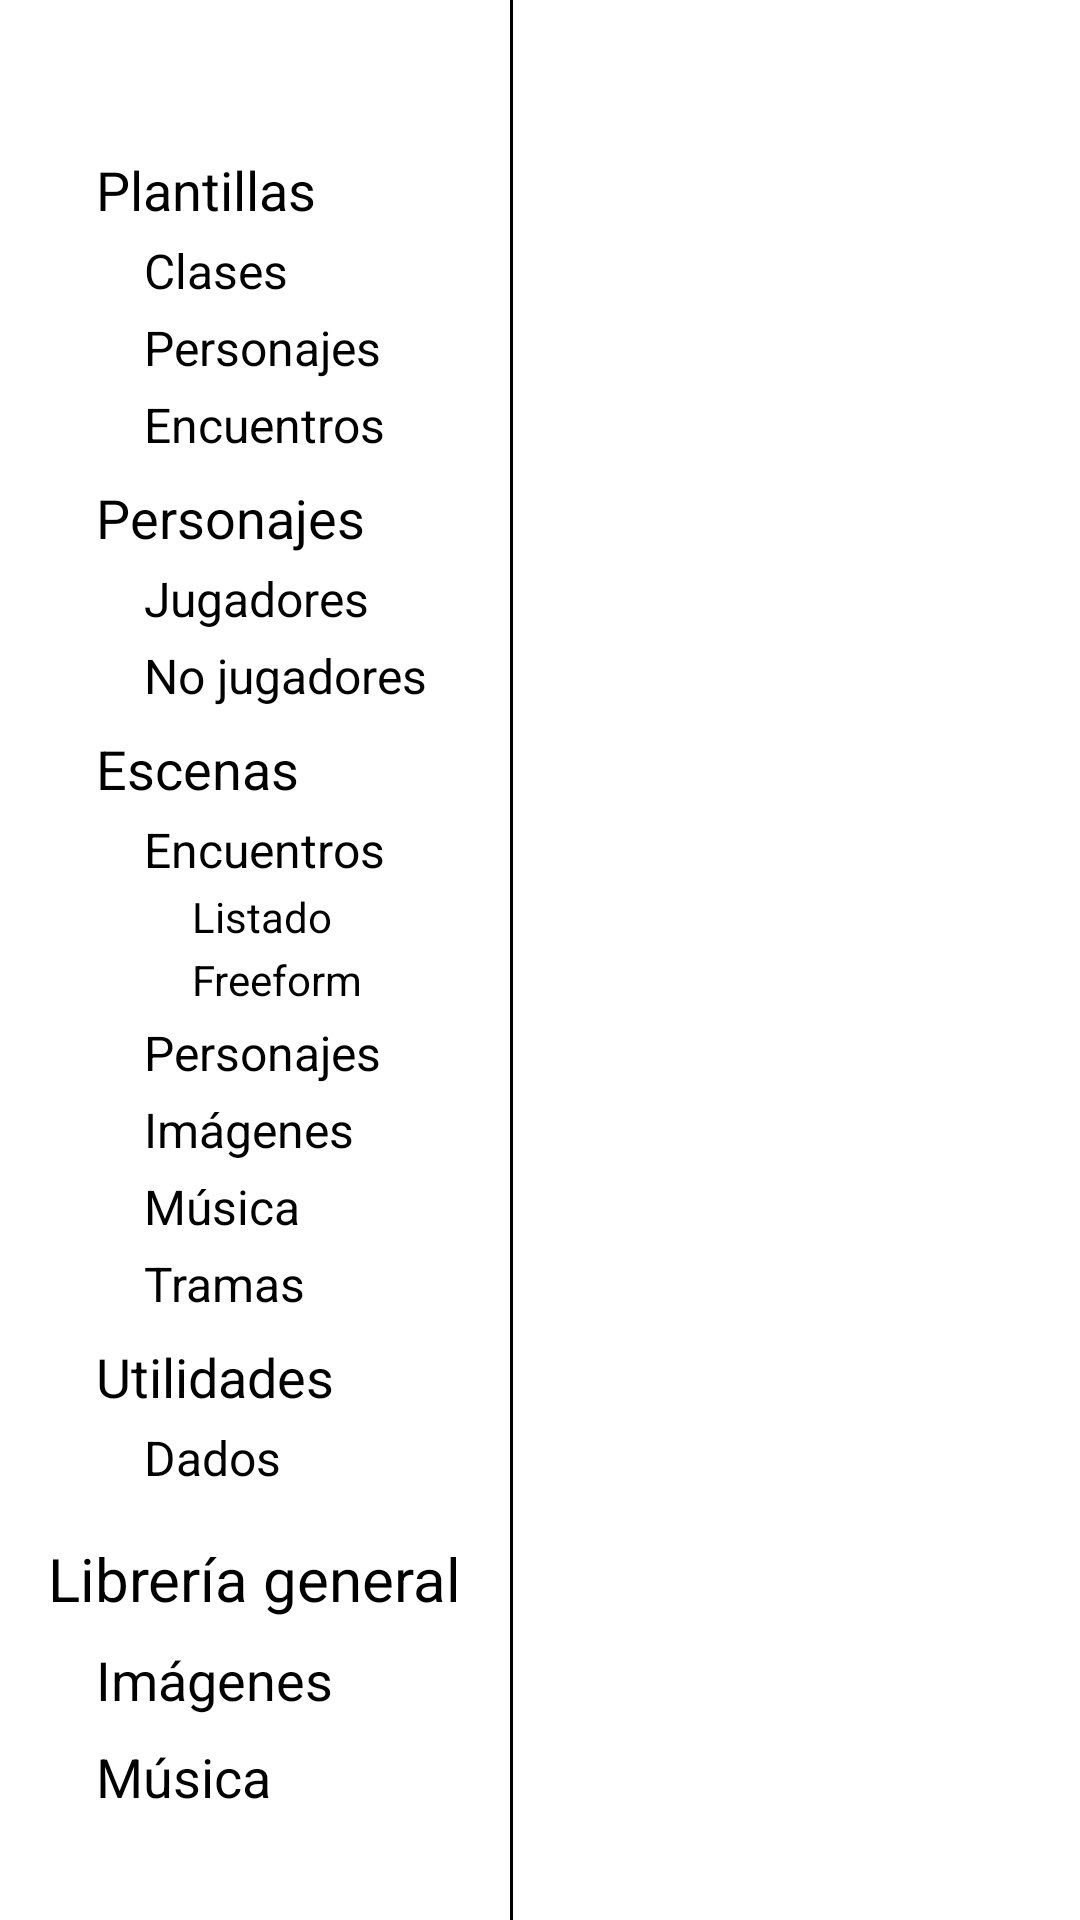

Layout XML and referenced resources for this Android screen:
<!-- AndroidManifest.xml: application theme AppTheme -->
<!-- res/layout/anima_partida_main.xml -->
<?xml version="1.0" encoding="utf-8"?>

<LinearLayout xmlns:android="http://schemas.android.com/apk/res/android"
    android:layout_width="match_parent"
    android:layout_height="match_parent"
    android:orientation="horizontal" >

    
    <ScrollView android:layout_width="wrap_content" android:layout_height="fill_parent">
        <LinearLayout
	        android:id="@+id/zonaMenu"
	        style="@style/menu.izquierdo">
	        
	        <TextView android:id="@+id/nombrePartida" style="@style/titulo.h1" />
	        <LinearLayout android:id="@+id/menuPartida" style="@style/menu.submenu">
	            
		        <TextView android:text="@string/comun_partida_menu_partida_plantillas" style="@style/titulo.h2" />
		        <LinearLayout android:id="@+id/menuPlantillas" style="@style/menu.submenu">
		            <TextView android:text="@string/comun_partida_menu_partida_plantillas_clases" style="@style/titulo.h3"/>
		            <TextView android:text="@string/comun_partida_menu_partida_plantillas_pjs" style="@style/titulo.h3"/>
		            <TextView android:text="@string/comun_partida_menu_partida_plantillas_encuentros" style="@style/titulo.h3"/>
		        </LinearLayout>
		        
		        
		        <TextView android:text="@string/comun_partida_menu_partida_personajes" style="@style/titulo.h2" />
		        <LinearLayout android:id="@+id/menuPersonajes" style="@style/menu.submenu">
		            <TextView android:text="@string/comun_partida_menu_partida_personajes_pjs" style="@style/titulo.h3"/>
		            <TextView android:text="@string/comun_partida_menu_partida_personajes_pnjs" style="@style/titulo.h3"/>
		        </LinearLayout>
		        
		        
		        <TextView android:text="@string/comun_partida_menu_partida_escenas" style="@style/titulo.h2" />
		        <LinearLayout android:id="@+id/menuEscenas" style="@style/menu.submenu">
		            
		            <TextView android:text="@string/comun_partida_menu_partida_escenas_encuentros" style="@style/titulo.h3"/>
		            <LinearLayout android:id="@+id/menuEscenasEncuentros" style="@style/menu.submenu">
		                <TextView android:text="@string/comun_partida_menu_partida_escenas_encuentros_listado" style="@style/titulo.h4"/>
		                <TextView android:text="@string/comun_partida_menu_partida_escenas_encuentros_freeform" style="@style/titulo.h4"/>
		            </LinearLayout>
		            
		            <TextView android:text="@string/comun_partida_menu_partida_escenas_personajes" style="@style/titulo.h3"/>
		            <TextView android:text="@string/comun_partida_menu_partida_escenas_imagenes" style="@style/titulo.h3"/>
		            <TextView android:text="@string/comun_partida_menu_partida_escenas_musica" style="@style/titulo.h3"/>
		            <TextView android:text="@string/comun_partida_menu_partida_escenas_tramas" style="@style/titulo.h3"/>
		        </LinearLayout>
		        
		        
		        <TextView android:text="@string/comun_partida_menu_partida_utilidades" style="@style/titulo.h2" />
		        <LinearLayout android:id="@+id/menuUtilidades" style="@style/menu.submenu">
		            <TextView android:text="@string/comun_partida_menu_partida_utilidades_dados" style="@style/titulo.h3"/>
		        </LinearLayout>
	        </LinearLayout>
	        
	        
	        <TextView android:text="@string/comun_menu_libreria" style="@style/titulo.h1"/>
	        <LinearLayout android:id="@+id/menuLibreriaGeneral" style="@style/menu.submenu">
	            <TextView android:text="@string/comun_menu_libreria_imagenes" style="@style/titulo.h2"/>
	            <TextView android:text="@string/comun_menu_libreria_musica" style="@style/titulo.h2"/>
	        </LinearLayout>
	        
	    </LinearLayout>
    </ScrollView>
    
    
    <View style="@style/separador.vertical" />
    

    
    <LinearLayout
        android:id="@+id/zonaContenido"
        android:layout_width="fill_parent"
        android:layout_height="fill_parent"
        android:orientation="vertical">
        
        

    </LinearLayout>

</LinearLayout>
<!-- resources referenced by this layout -->
<resources>
  <string name="comun_menu_libreria">Librería general</string>
  <string name="comun_menu_libreria_imagenes">Imágenes</string>
  <string name="comun_menu_libreria_musica">Música</string>
  <string name="comun_partida_menu_partida_escenas">Escenas</string>
  <string name="comun_partida_menu_partida_escenas_encuentros">Encuentros</string>
  <string name="comun_partida_menu_partida_escenas_encuentros_freeform">Freeform</string>
  <string name="comun_partida_menu_partida_escenas_encuentros_listado">Listado</string>
  <string name="comun_partida_menu_partida_escenas_imagenes">Imágenes</string>
  <string name="comun_partida_menu_partida_escenas_musica">Música</string>
  <string name="comun_partida_menu_partida_escenas_personajes">Personajes</string>
  <string name="comun_partida_menu_partida_escenas_tramas">Tramas</string>
  <string name="comun_partida_menu_partida_personajes">Personajes</string>
  <string name="comun_partida_menu_partida_personajes_pjs">Jugadores</string>
  <string name="comun_partida_menu_partida_personajes_pnjs">No jugadores</string>
  <string name="comun_partida_menu_partida_plantillas">Plantillas</string>
  <string name="comun_partida_menu_partida_plantillas_clases">Clases</string>
  <string name="comun_partida_menu_partida_plantillas_encuentros">Encuentros</string>
  <string name="comun_partida_menu_partida_plantillas_pjs">Personajes</string>
  <string name="comun_partida_menu_partida_utilidades">Utilidades</string>
  <string name="comun_partida_menu_partida_utilidades_dados">Dados</string>
  <style name="menu.izquierdo">
          <item name="android:layout_marginLeft">@dimen/padding_menu_izquierdo</item>
          <item name="android:layout_marginRight">@dimen/padding_menu_izquierdo</item>
      </style>
  <style name="menu.submenu">
          <item name="android:layout_marginLeft">@dimen/tabulacion_menus</item>
      </style>
  <style name="separador.vertical">
          <item name="android:layout_height">fill_parent</item>
      </style>
  <style name="titulo.h1">
          <item name="android:layout_marginTop">@dimen/margen_menu_h1</item>
          <item name="android:textSize">20sp</item>
      </style>
  <style name="titulo.h2">
          <item name="android:layout_marginTop">@dimen/margen_menu_h2</item>
          <item name="android:textSize">18sp</item>
      </style>
  <style name="titulo.h3">
          <item name="android:layout_marginTop">@dimen/margen_menu_h3</item>
          <item name="android:textSize">16sp</item>
      </style>
  <style name="titulo.h4">
          <item name="android:layout_marginTop">@dimen/margen_menu_h4</item>
          <item name="android:textSize">14sp</item>
      </style>
  <style name="AppTheme" parent="AppBaseTheme">
          
      </style>
  <dimen name="padding_menu_izquierdo">16dp</dimen>
  <dimen name="tabulacion_menus">16dp</dimen>
  <dimen name="margen_menu_h1">16dp</dimen>
  <dimen name="margen_menu_h2">8dp</dimen>
  <dimen name="margen_menu_h3">4dp</dimen>
  <dimen name="margen_menu_h4">2dp</dimen>
  <style name="AppBaseTheme" parent="android:Theme.Light">
          
      </style>
</resources>
